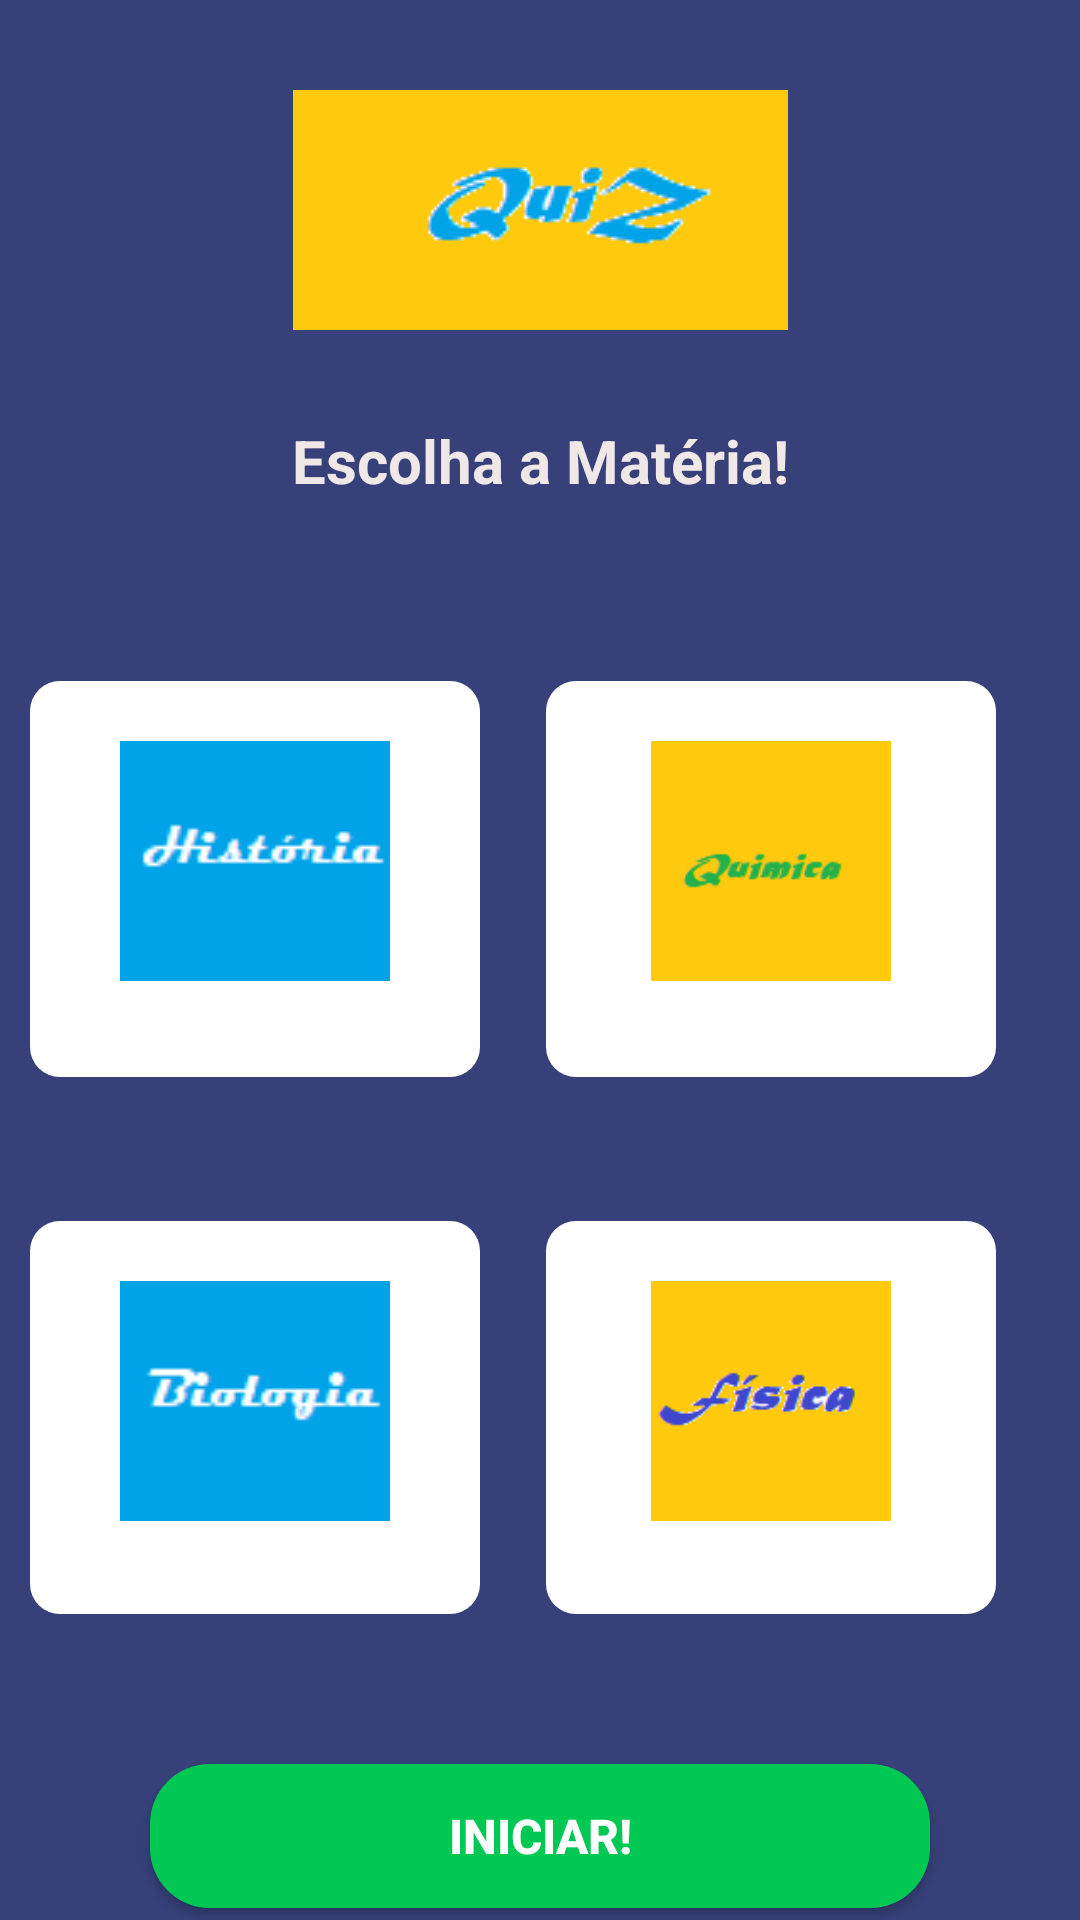

Reconstruct the res/layout file that produces this screen, plus the resources it refers to.
<!-- AndroidManifest.xml: application theme Theme.QuizEnem -->
<!-- res/layout/activity_main.xml -->
<?xml version="1.0" encoding="utf-8"?>
<androidx.constraintlayout.widget.ConstraintLayout xmlns:android="http://schemas.android.com/apk/res/android"
    xmlns:app="http://schemas.android.com/apk/res-auto"
    xmlns:tools="http://schemas.android.com/tools"
    android:layout_width="match_parent"
    android:layout_height="match_parent"
    android:background="#C9020D55"
    android:orientation="vertical"
    tools:context=".MainActivity">

    <ImageView
        android:id="@+id/titulo_icon"
        android:layout_marginTop="30dp"
        android:layout_width="wrap_content"
        android:layout_height="wrap_content"
        android:layout_alignParentStart="true"
        android:layout_alignParentTop="true"
        android:layout_alignParentEnd="true"
        android:layout_alignParentBottom="true"
        android:adjustViewBounds="true"
        android:src="@drawable/titulo"
        app:layout_constraintEnd_toEndOf="parent"
        app:layout_constraintStart_toStartOf="parent"
        app:layout_constraintTop_toTopOf="parent" />


    <TextView
        android:id="@+id/escolhaMateria"
        android:layout_width="wrap_content"
        android:layout_height="wrap_content"
        android:layout_marginTop="30dp"
        android:text="Escolha a Matéria!"
        android:textColor="#EFE8E6"
        android:textSize="20sp"
        android:textStyle="bold"
        app:layout_constraintEnd_toEndOf="parent"
        app:layout_constraintStart_toStartOf="parent"
        app:layout_constraintTop_toBottomOf="@+id/titulo_icon" />

    <LinearLayout
        android:id="@+id/fisicaLayout"
        android:layout_width="150dp"
        android:layout_height="131dp"
        android:layout_marginTop="48dp"
        android:layout_marginEnd="28dp"
        android:background="@drawable/round_back_white"
        android:gravity="center"
        android:orientation="vertical"
        android:padding="20dp"
        android:weightSum="1"
        app:layout_constraintEnd_toEndOf="parent"
        app:layout_constraintTop_toBottomOf="@+id/quimicaLayout">

        <ImageView
            android:layout_width="90dp"
            android:layout_height="80dp"
            android:src="@drawable/fis" />

        <TextView
            android:layout_width="wrap_content"
            android:layout_height="wrap_content"
            android:layout_marginTop="8dp"
            android:text="Física"
            android:textColor="#CCCCCC"
            android:textSize="16sp"
            android:textStyle="bold" />


    </LinearLayout>

    <LinearLayout
        android:id="@+id/biologiaLayout"
        android:layout_width="150dp"
        android:layout_height="131dp"
        android:layout_marginTop="48dp"
        android:background="@drawable/round_back_white"
        android:gravity="center"
        android:orientation="vertical"
        android:padding="20dp"
        android:weightSum="1"
        app:layout_constraintEnd_toStartOf="@+id/fisicaLayout"
        app:layout_constraintHorizontal_bias="0.313"
        app:layout_constraintStart_toStartOf="parent"
        app:layout_constraintTop_toBottomOf="@+id/historiaLayout">

        <ImageView
            android:layout_width="90dp"
            android:layout_height="80dp"
            android:src="@drawable/bio" />

        <TextView
            android:layout_width="wrap_content"
            android:layout_height="wrap_content"
            android:layout_marginTop="8dp"
            android:text="Biologia"
            android:textColor="#CCCCCC"
            android:textSize="16sp"
            android:textStyle="bold" />


    </LinearLayout>

    <LinearLayout
        android:id="@+id/historiaLayout"
        android:layout_width="150dp"
        android:layout_height="132dp"
        android:layout_marginTop="60dp"
        android:background="@drawable/round_back_white"
        android:gravity="center"
        android:orientation="vertical"
        android:padding="20dp"
        android:weightSum="1"
        app:layout_constraintEnd_toStartOf="@+id/quimicaLayout"
        app:layout_constraintHorizontal_bias="0.313"
        app:layout_constraintStart_toStartOf="parent"
        app:layout_constraintTop_toBottomOf="@+id/escolhaMateria">

        <ImageView
            android:layout_width="90dp"
            android:layout_height="80dp"
            android:src="@drawable/hist" />

        <TextView
            android:layout_width="wrap_content"
            android:layout_height="wrap_content"
            android:layout_marginTop="8dp"
            android:text="História"
            android:textColor="#CCCCCC"
            android:textSize="16sp"
            android:textStyle="bold" />


    </LinearLayout>

    <LinearLayout
        android:id="@+id/quimicaLayout"
        android:layout_width="150dp"
        android:layout_height="132dp"
        android:layout_marginTop="60dp"
        android:layout_marginEnd="28dp"
        android:background="@drawable/round_back_white"
        android:gravity="center"
        android:orientation="vertical"
        android:padding="20dp"
        android:weightSum="1"
        app:layout_constraintEnd_toEndOf="parent"
        app:layout_constraintTop_toBottomOf="@+id/escolhaMateria">

        <ImageView
            android:layout_width="90dp"
            android:layout_height="80dp"
            android:src="@drawable/qui" />

        <TextView
            android:layout_width="wrap_content"
            android:layout_height="wrap_content"
            android:layout_marginTop="8dp"
            android:text="Química"
            android:textColor="#CCCCCC"
            android:textSize="16sp"
            android:textStyle="bold" />


    </LinearLayout>

    <Button
        android:id="@+id/startQuizBtn"
        android:layout_width="260dp"
        android:layout_height="wrap_content"

        android:layout_marginTop="50dp"
        android:background="@drawable/round_back_green"
        android:text="Iniciar!"
        android:textColor="#FFFFFF"
        android:textSize="16sp"
        android:textStyle="bold"
        app:layout_constraintEnd_toEndOf="parent"
        app:layout_constraintStart_toStartOf="parent"
        app:layout_constraintTop_toBottomOf="@+id/biologiaLayout" />


</androidx.constraintlayout.widget.ConstraintLayout>
<!-- resources referenced by this layout -->
<resources>
  <!-- drawable bio: png bitmap (drawable-v24, 901 bytes) -->
  <!-- drawable fis: png bitmap (drawable-v24, 1892 bytes) -->
  <!-- drawable hist: png bitmap (drawable-v24, 944 bytes) -->
  <!-- drawable qui: png bitmap (drawable-v24, 1140 bytes) -->
  <!-- drawable round_back_green (drawable) -->
  <?xml version="1.0" encoding="utf-8"?>
  <shape xmlns:android="http://schemas.android.com/apk/res/android"
      android:shape="rectangle">
      <solid android:color="#00c853"/>
      <corners android:radius="20dp" />
  
  
  </shape>
  <!-- drawable round_back_white (drawable) -->
  <?xml version="1.0" encoding="utf-8"?>
  <shape xmlns:android="http://schemas.android.com/apk/res/android"
      android:shape="rectangle"
          >
  <solid android:color="#ffffff"/>
      <corners android:radius="10dp"/>
  
  </shape>
  <!-- drawable titulo: png bitmap (drawable-v24, 1226 bytes) -->
  <style name="Theme.QuizEnem" parent="Theme.MaterialComponents.DayNight.NoActionBar">
          
          <item name="colorPrimary">@color/purple_500</item>
          <item name="colorPrimaryVariant">@color/purple_700</item>
          <item name="colorOnPrimary">@color/white</item>
          
          <item name="colorSecondary">@color/teal_200</item>
          <item name="colorSecondaryVariant">@color/teal_700</item>
          <item name="colorOnSecondary">@color/black</item>
          
          <item name="android:statusBarColor" tools:targetApi="l">?attr/colorPrimaryVariant</item>
          
      </style>
  <!-- not gathered from this repository: default colours our renderer supplied (Android Studio template values) -->
  <color name="purple_500">#FF6200EE</color>
  <color name="purple_700">#FF3700B3</color>
  <color name="teal_200">#FF03DAC5</color>
  <color name="teal_700">#FF018786</color>
  <color name="black">#FF000000</color>
  <color name="white">#FFFFFFFF</color>
</resources>
